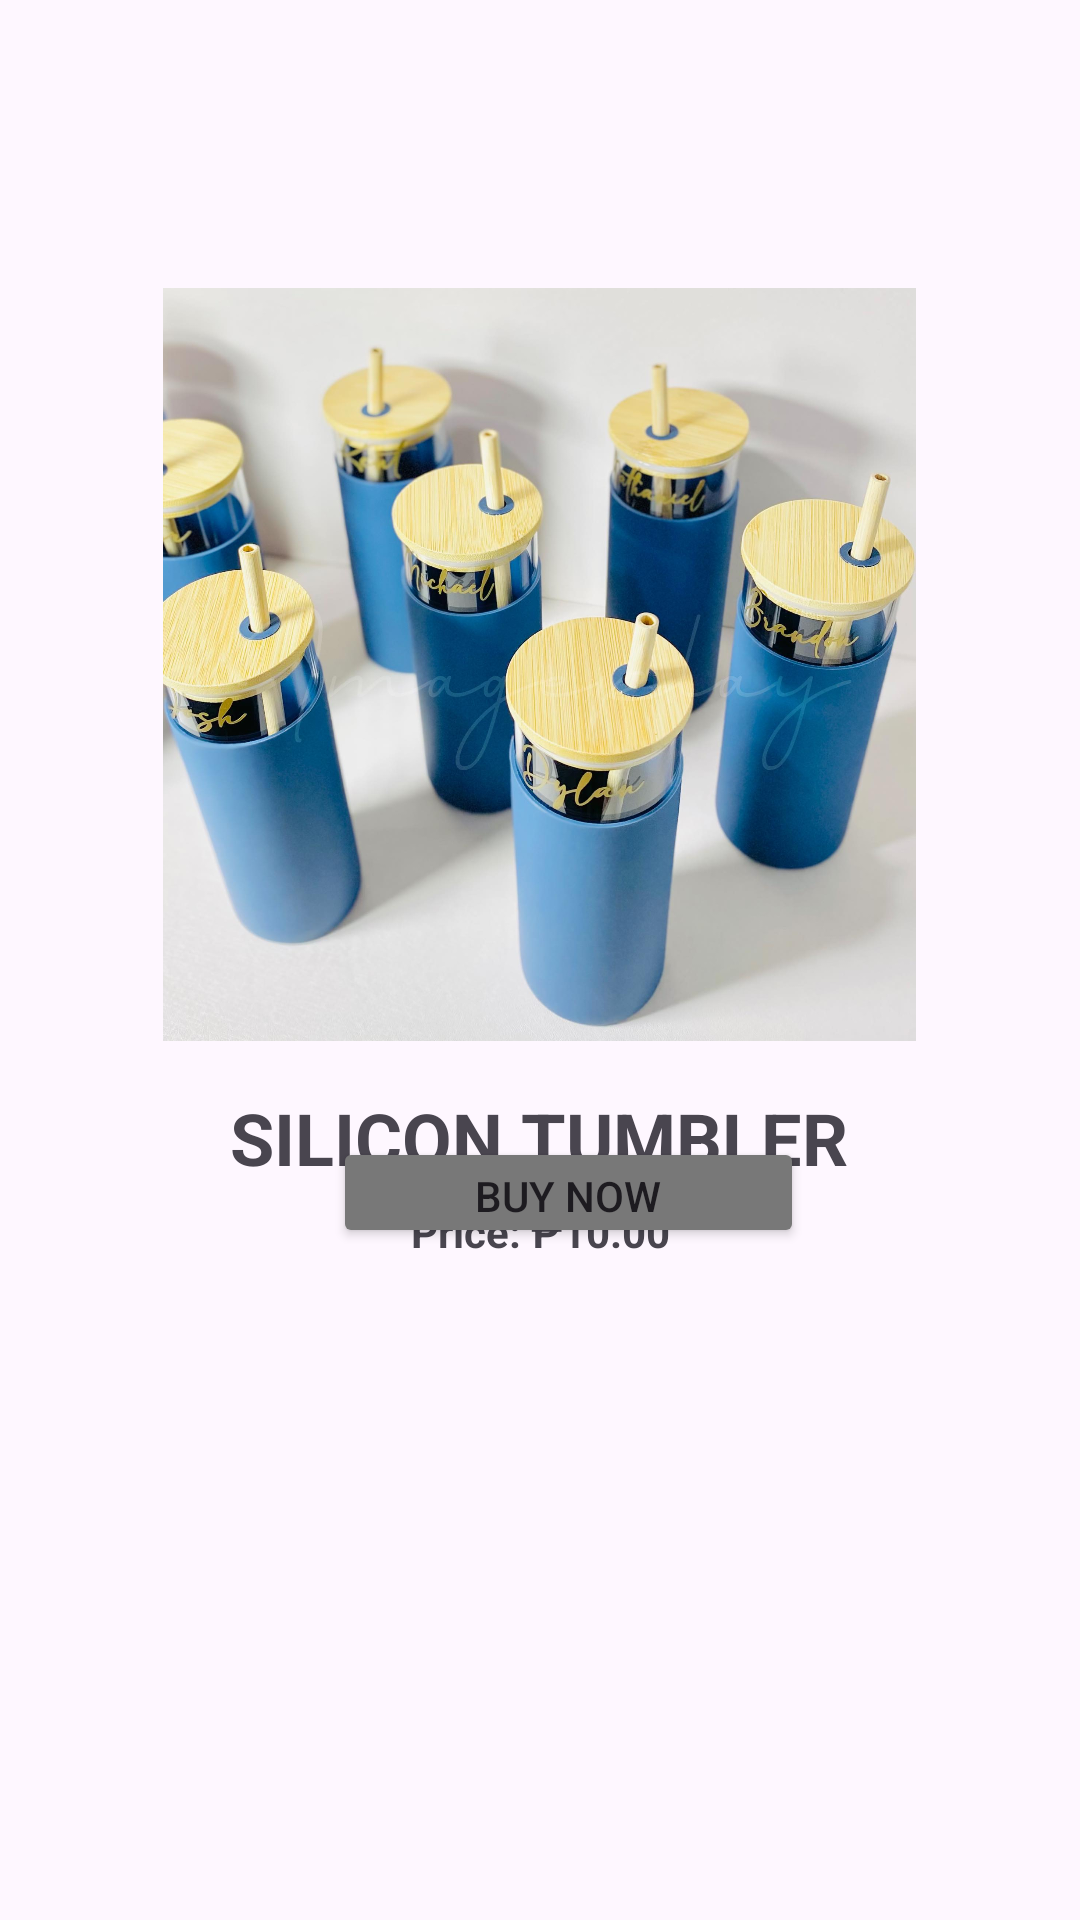

The Android layout XML behind this screen, and the referenced resources:
<!-- AndroidManifest.xml: application theme Theme.Softeng -->
<!-- res/layout/activity_silicon_tumb.xml -->
<?xml version="1.0" encoding="utf-8"?>
<androidx.constraintlayout.widget.ConstraintLayout xmlns:android="http://schemas.android.com/apk/res/android"
    xmlns:app="http://schemas.android.com/apk/res-auto"
    xmlns:tools="http://schemas.android.com/tools"
    android:id="@+id/main"
    android:layout_width="match_parent"
    android:layout_height="match_parent"
    tools:context=".SiliconTumb">

    <ImageView
        android:id="@+id/silitumb"
        android:layout_width="286dp"
        android:layout_height="251dp"
        android:layout_marginTop="96dp"
        app:layout_constraintEnd_toEndOf="parent"
        app:layout_constraintHorizontal_bias="0.496"
        app:layout_constraintStart_toStartOf="parent"
        app:layout_constraintTop_toTopOf="parent"
        app:srcCompat="@drawable/t2" />

    <TextView
        android:id="@+id/twhite"
        android:layout_width="218dp"
        android:layout_height="30dp"
        android:layout_marginTop="16dp"
        android:text="SILICON TUMBLER"
        android:textAlignment="center"
        android:textSize="24sp"
        android:textStyle="bold"
        app:layout_constraintEnd_toEndOf="parent"
        app:layout_constraintHorizontal_bias="0.498"
        app:layout_constraintStart_toStartOf="parent"
        app:layout_constraintTop_toBottomOf="@+id/silitumb" />

    <TextView
        android:id="@+id/wprice"
        android:layout_width="133dp"
        android:layout_height="28dp"
        android:layout_marginTop="8dp"
        android:text="Price: ₱10.00"
        android:textAlignment="center"
        android:textStyle="bold"
        app:layout_constraintEnd_toEndOf="parent"
        app:layout_constraintStart_toStartOf="parent"
        app:layout_constraintTop_toBottomOf="@+id/twhite" />

    <ImageButton
        android:id="@+id/cart"
        android:layout_width="54dp"
        android:layout_height="37dp"
        android:layout_marginStart="92dp"
        android:layout_marginBottom="224dp"
        android:background="@android:color/transparent"
        android:scaleType="fitCenter"
        app:layout_constraintBottom_toBottomOf="parent"
        app:layout_constraintStart_toStartOf="parent"
        app:srcCompat="@drawable/cart" />

    <Button
        android:id="@+id/buybtn"
        android:layout_width="157dp"
        android:layout_height="37dp"
        android:layout_marginEnd="92dp"
        android:layout_marginBottom="224dp"
        android:backgroundTint="#787878"
        android:text="Buy Now"
        app:layout_constraintBottom_toBottomOf="parent"
        app:layout_constraintEnd_toEndOf="parent" />

</androidx.constraintlayout.widget.ConstraintLayout>
<!-- resources referenced by this layout -->
<resources>
  <!-- drawable t2: png bitmap (drawable, 238707 bytes) -->
  <style name="Theme.Softeng" parent="Base.Theme.Softeng" />
  <style name="Base.Theme.Softeng" parent="Theme.Material3.DayNight.NoActionBar">
          
          
      </style>
</resources>
